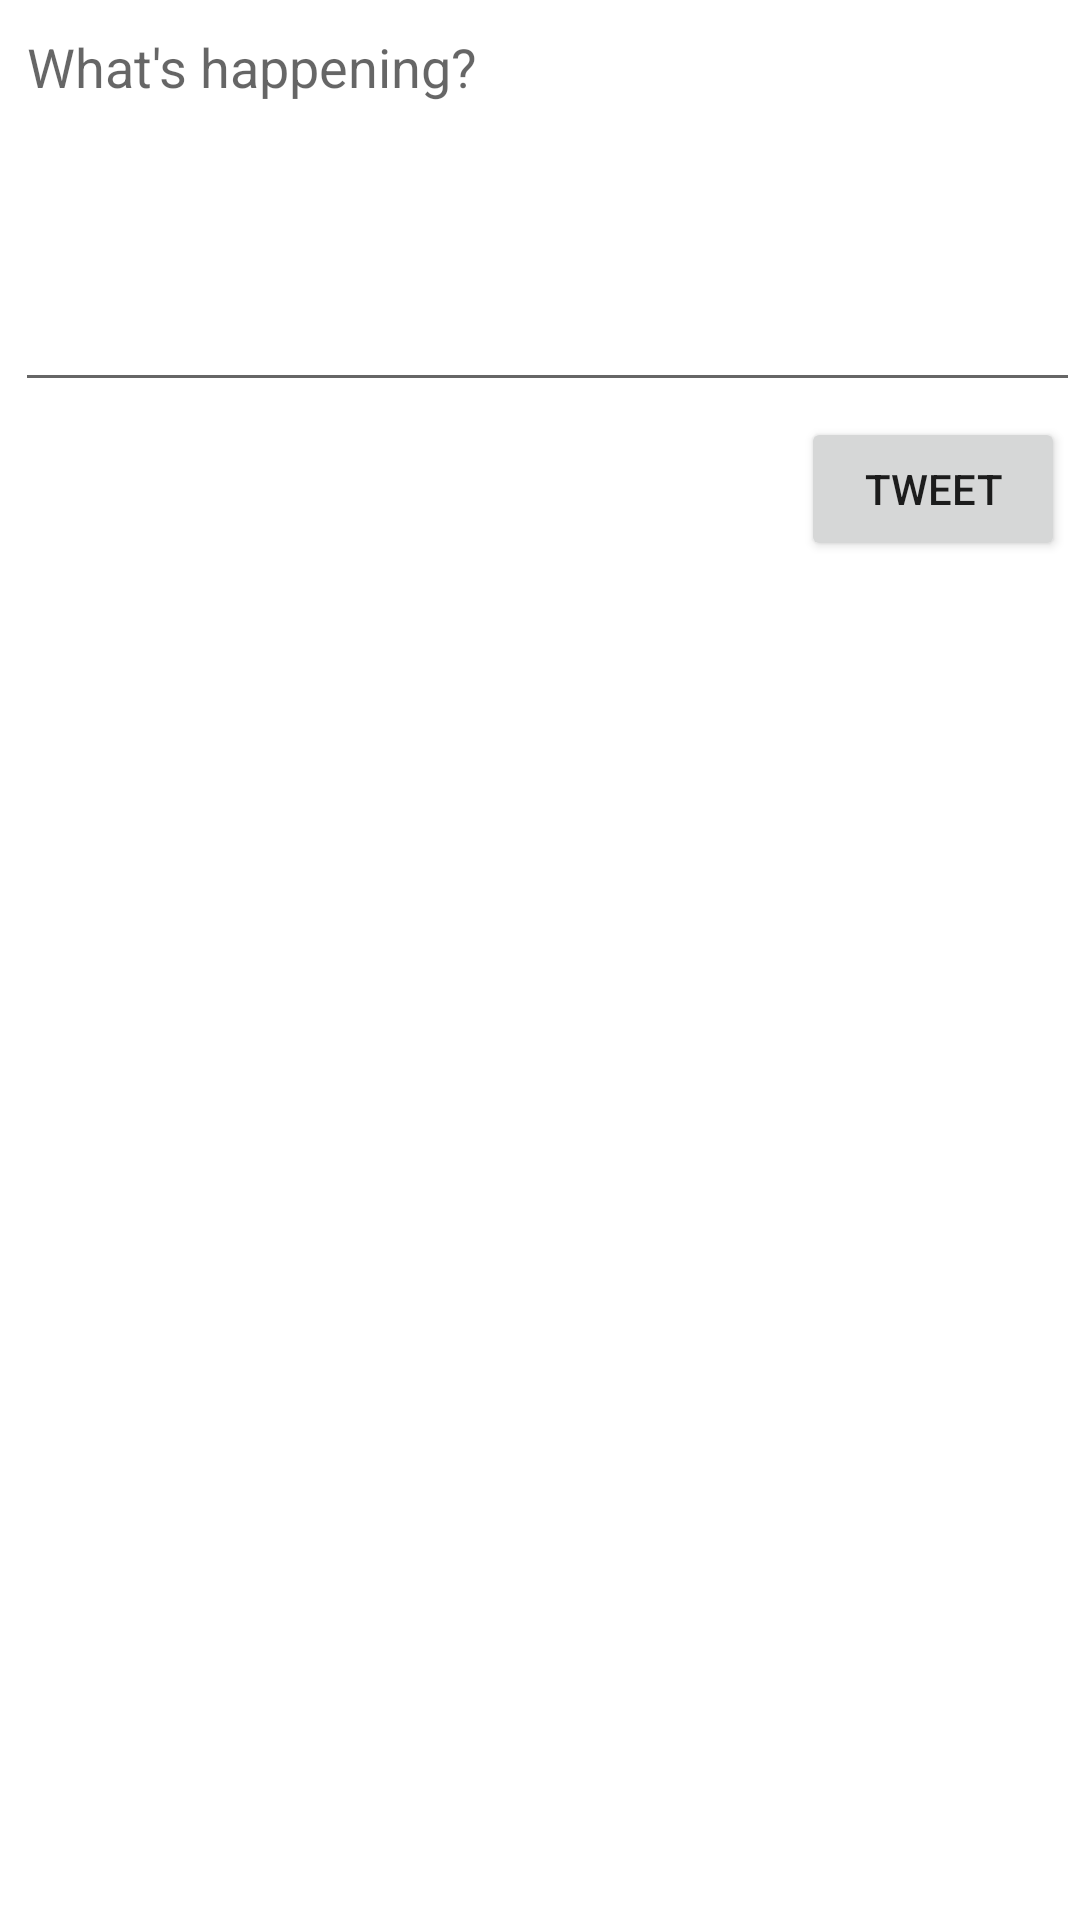

Write the Android layout XML for this screen, with the resource values it uses.
<!-- AndroidManifest.xml: application theme AppTheme -->
<!-- res/layout/activity_compose.xml -->
<?xml version="1.0" encoding="utf-8"?>
<RelativeLayout xmlns:android="http://schemas.android.com/apk/res/android"
    xmlns:tools="http://schemas.android.com/tools"
    android:layout_width="match_parent"
    android:layout_height="match_parent"
    tools:context=".ComposeActivity">

    <EditText
        android:id="@+id/etCompose"
        android:layout_width="406dp"
        android:layout_height="134dp"
        android:layout_alignParentStart="true"
        android:layout_alignParentTop="true"
        android:layout_marginStart="5dp"
        android:layout_marginTop="0dp"
        android:ems="10"
        android:gravity="start|top"
        android:hint="@string/what_s_happening"
        android:inputType="textMultiLine"
        android:minLines="5"
        android:autofillHints="" />

    <Button
        android:id="@+id/btnTweet"
        android:layout_width="wrap_content"
        android:layout_height="wrap_content"
        android:layout_below="@+id/etCompose"
        android:layout_alignParentEnd="true"
        android:layout_marginTop="5dp"
        android:layout_marginEnd="5dp"
        android:text="@string/tweet" />
</RelativeLayout>
<!-- resources referenced by this layout -->
<resources>
  <string name="tweet">Tweet</string>
  <string name="what_s_happening">What\'s happening?</string>
</resources>
